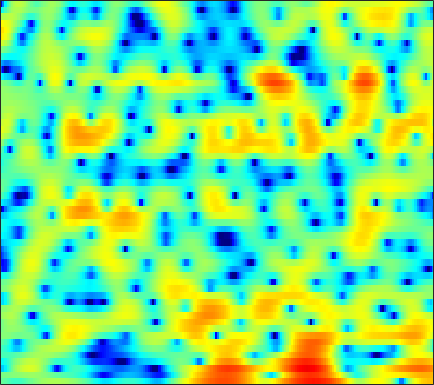

The data file committed next to this chart (first rows):
-0.99487, -1.2592, -1.6406, -2.0398, -2.318, -2.6452, -2.8563, -2.9161, -2.8753, -2.6552, -2.318, -2.0016, -1.5463, -1.058, -0.71017, -0.26885, 0.16072, 0.44084, 0.77705, 1.0597, 1.289, 1.4351, 1.5879, 1.6823
-0.2798, -0.2721, -0.2287, -0.1592, -0.0848, 0.03861, 0.1841, 0.302, 0.463, 0.6206, 0.7664, 0.8598, 0.9573, 1.017, 1.031, 1.008, 0.928, 0.8351, 0.6598, 0.4367, 0.1733, -0.05337, -0.3706, -0.6957
-7.502, -7.242, -5.757, -3.883, -2.555, -1.019, 0.256, 1.047, 1.911, 2.586, 3.085, 3.353, 3.572, 3.639, 3.588, 3.373, 2.984, 2.57, 1.831, 0.8429, -0.4488, -1.657, -3.702, -6.449
-5.019, -4.949, -4.356, -3.406, -2.599, -1.553, -0.5894, 0.05552, 0.8062, 1.433, 1.938, 2.23, 2.516, 2.678, 2.719, 2.653, 2.457, 2.221, 1.785, 1.209, 0.5054, -0.09872, -0.9613, -1.832
-2.248, -2.344, -2.398, -2.388, -2.327, -2.187, -1.972, -1.762, -1.411, -1.01, -0.5689, -0.2285, 0.2118, 0.6132, 0.8776, 1.168, 1.379, 1.482, 1.55, 1.541, 1.474, 1.383, 1.222, 1.022
-2.483, -2.814, -3.434, -4.266, -5.019, -6.17, -7.269, -7.795, -7.694, -6.677, -5.206, -4.063, -2.713, -1.56, -0.8354, -0.03842, 0.5922, 0.9741, 1.381, 1.7, 1.956, 2.115, 2.291, 2.436
-1.541, -1.78, -2.398, -3.412, -4.459, -6.31, -8.6, -10.2, -10.47, -8.426, -6.055, -4.522, -2.942, -1.822, -1.233, -0.7022, -0.4101, -0.3082, -0.2537, -0.2035, -0.0461, 0.1931, 0.6924, 1.339
0.01736, 0.1872, 0.258, 0.1618, 0.02019, -0.2237, -0.4652, -0.6139, -0.7109, -0.7006, -0.6066, -0.5493, -0.5262, -0.6274, -0.8396, -1.369, -2.285, -3.264, -5.177, -8.176, -12.75, -14.61, -9.604, -4.963
-0.5946, -0.1159, 0.3614, 0.6657, 0.79, 0.8185, 0.7381, 0.6206, 0.3899, 0.07422, -0.3071, -0.6133, -1.072, -1.56, -1.959, -2.517, -3.128, -3.63, -4.351, -5.009, -5.352, -5.182, -4.255, -2.77
-0.6895, -0.02076, 0.634, 1.032, 1.189, 1.206, 1.021, 0.7385, 0.1632, -0.6366, -1.625, -2.514, -3.828, -5.069, -5.749, -6.06, -5.714, -5.14, -4.217, -3.279, -2.363, -1.7, -0.8243, 0.02697
0.8089, 1.224, 1.64, 1.915, 2.019, 1.986, 1.741, 1.398, 0.6913, -0.3603, -1.868, -3.397, -6.202, -10.57, -15.64, -17.11, -10.57, -7.464, -4.681, -2.752, -1.361, -0.54, 0.3069, 0.9567
0.286, 0.3818, 0.6484, 1.01, 1.291, 1.625, 1.813, 1.842, 1.698, 1.314, 0.7322, 0.1943, -0.6151, -1.382, -1.819, -2.053, -1.919, -1.638, -1.16, -0.6723, -0.2483, 0.00113, 0.2231, 0.2983
-6.138, -6.644, -5.209, -2.88, -1.298, 0.3875, 1.6, 2.254, 2.81, 3.08, 3.099, 2.984, 2.707, 2.303, 1.939, 1.435, 0.909, 0.5296, 0.05826, -0.3516, -0.6786, -0.8508, -1.052, -1.265
-5.966, -6.507, -4.979, -2.519, -0.8465, 0.9487, 2.289, 3.046, 3.744, 4.127, 4.233, 4.14, 3.789, 3.205, 2.591, 1.523, 0.1428, -1.115, -3.059, -5.112, -6.594, -6.84, -6.059, -4.963
-0.222, -0.1849, 0.1289, 0.67, 1.168, 1.872, 2.524, 2.936, 3.35, 3.596, 3.636, 3.511, 3.13, 2.462, 1.765, 0.5039, -1.19, -2.83, -5.658, -9.4, -13.04, -12.79, -9.705, -7.122
-1.023, -0.8831, -0.5688, -0.1145, 0.2903, 0.8821, 1.472, 1.881, 2.351, 2.689, 2.859, 2.868, 2.704, 2.325, 1.902, 1.161, 0.2388, -0.5377, -1.613, -2.609, -3.354, -3.69, -3.837, -3.737
-4.85, -4.745, -4.272, -3.447, -2.653, -1.5, -0.3401, 0.4648, 1.403, 2.146, 2.684, 2.95, 3.118, 3.08, 2.918, 2.545, 2.007, 1.514, 0.7637, -0.05188, -0.8736, -1.46, -2.16, -2.714
-13.45, -15.14, -14.67, -10.94, -8.088, -4.942, -2.451, -0.9266, 0.727, 2.021, 2.989, 3.517, 3.992, 4.208, 4.196, 3.974, 3.512, 3.003, 2.114, 0.9702, -0.4568, -1.729, -3.667, -5.716
-15.31, -15.75, -14.71, -11.65, -9.034, -5.888, -3.269, -1.622, 0.2035, 1.656, 2.794, 3.456, 4.085, 4.449, 4.553, 4.456, 4.089, 3.623, 2.722, 1.464, -0.2413, -1.882, -4.749, -8.759
-14.07, -12.43, -10.36, -8.355, -6.877, -4.975, -3.216, -2.006, -0.5629, 0.6948, 1.748, 2.403, 3.102, 3.585, 3.814, 3.922, 3.801, 3.556, 3.013, 2.224, 1.201, 0.3022, -1.012, -2.333
-12.24, -10.57, -8.723, -7.13, -6.078, -4.793, -3.603, -2.761, -1.685, -0.6561, 0.3078, 0.982, 1.797, 2.483, 2.892, 3.29, 3.5, 3.531, 3.406, 3.094, 2.609, 2.137, 1.382, 0.5026
-7.96, -7.422, -6.793, -6.302, -6.021, -5.716, -5.421, -5.126, -4.541, -3.673, -2.547, -1.615, -0.3835, 0.7604, 1.504, 2.323, 2.932, 3.252, 3.503, 3.558, 3.429, 3.221, 2.803, 2.224
-5.243, -5.461, -5.846, -6.471, -7.131, -8.396, -10.23, -12, -13.74, -12.15, -8.673, -6.27, -3.643, -1.607, -0.387, 0.9049, 1.872, 2.412, 2.923, 3.222, 3.345, 3.337, 3.214, 2.98
-4.009, -4.508, -5.266, -6.157, -6.989, -8.417, -10.3, -11.97, -13.5, -12.19, -9.057, -6.808, -4.311, -2.335, -1.142, 0.1191, 1.055, 1.574, 2.052, 2.33, 2.458, 2.483, 2.465, 2.439
-3.92, -4.403, -4.896, -5.261, -5.48, -5.717, -5.866, -5.843, -5.552, -4.92, -3.963, -3.119, -1.948, -0.846, -0.1128, 0.6883, 1.259, 1.523, 1.641, 1.508, 1.156, 0.8072, 0.3592, 0.1473
-7.406, -7.64, -7.029, -6.138, -5.516, -4.801, -4.202, -3.772, -3.184, -2.495, -1.714, -1.075, -0.1919, 0.6489, 1.208, 1.802, 2.171, 2.249, 2.038, 1.353, 0.0389, -1.511, -4.694, -9.254
-20.42, -16.22, -11.16, -8.644, -7.605, -6.852, -6.426, -6.186, -5.721, -5.008, -4.065, -3.253, -2.103, -0.9297, -0.1064, 0.8521, 1.573, 1.919, 2.07, 1.806, 1.081, 0.2162, -1.231, -2.396
-5.603, -6.319, -7.035, -7.791, -8.602, -10.18, -12.32, -13.97, -14.92, -13.68, -11.59, -9.939, -7.766, -5.594, -4.001, -2.04, -0.3868, 0.6182, 1.626, 2.288, 2.651, 2.774, 2.826, 2.858
-1.753, -2.583, -3.878, -5.556, -7.153, -9.952, -13.91, -17.78, -21.15, -19.71, -19.07, -19.65, -17.75, -12.13, -8.396, -4.531, -1.654, -0.0002872, 1.703, 2.929, 3.767, 4.189, 4.511, 4.59
-0.4916, -1.056, -1.983, -3.116, -4.107, -5.593, -7.173, -8.351, -9.771, -11.13, -12.35, -12.99, -12.07, -9.191, -6.716, -3.758, -1.355, 0.1119, 1.662, 2.828, 3.649, 4.066, 4.368, 4.392
-0.9876, -1.218, -1.623, -2.108, -2.518, -3.106, -3.693, -4.115, -4.595, -4.903, -4.978, -4.816, -4.276, -3.4, -2.591, -1.439, -0.3069, 0.4694, 1.369, 2.091, 2.621, 2.89, 3.081, 3.081
-2.017, -1.943, -1.885, -1.884, -1.904, -1.948, -1.997, -2.014, -2.009, -1.927, -1.766, -1.575, -1.25, -0.8344, -0.4863, -0.002097, 0.4674, 0.7945, 1.181, 1.483, 1.7, 1.802, 1.862, 1.833
-3.262, -2.837, -2.357, -1.954, -1.695, -1.376, -1.08, -0.8589, -0.561, -0.2778, 0.002207, 0.1986, 0.4416, 0.6545, 0.7888, 0.9254, 1.011, 1.034, 1.012, 0.9427, 0.848, 0.7758, 0.6912, 0.6307
-4.164, -3.471, -2.77, -2.207, -1.803, -1.262, -0.6798, -0.244, 0.3298, 0.8438, 1.284, 1.534, 1.783, 1.895, 1.887, 1.754, 1.477, 1.175, 0.6579, 0.05979, -0.5656, -0.9763, -1.347, -1.41
-3.247, -3.217, -3.421, -3.593, -3.45, -2.736, -1.586, -0.6275, 0.554, 1.556, 2.302, 2.709, 3.021, 3.088, 2.975, 2.599, 1.946, 1.271, 0.09282, -1.463, -3.451, -5.225, -7.457, -7.769
-1.449, -2.934, -6.055, -11.67, -17.37, -10.42, -5.015, -2.483, -0.1658, 1.39, 2.41, 2.91, 3.243, 3.259, 3.067, 2.535, 1.685, 0.8224, -0.6451, -2.551, -5.042, -7.394, -11.05, -11.6
1.148, -0.0906, -1.95, -3.709, -4.399, -3.993, -2.668, -1.626, -0.4324, 0.4598, 1.093, 1.391, 1.604, 1.538, 1.289, 0.67, -0.2866, -1.237, -2.763, -4.434, -5.92, -6.652, -6.753, -5.796
3.412, 2.785, 1.953, 1.156, 0.6066, -0.01627, -0.5518, -0.8839, -1.266, -1.484, -1.438, -1.254, -0.9363, -0.764, -0.8403, -1.325, -2.338, -3.484, -5.689, -8.984, -14, -18.38, -14.59, -9.16
3.941, 3.786, 3.405, 2.796, 2.149, 0.9568, -0.7295, -2.411, -5.374, -8.612, -8.88, -6.833, -4.304, -2.693, -2.056, -1.864, -2.354, -3.142, -4.742, -6.812, -8.946, -9.899, -9.362, -7.348
2.666, 3.239, 3.528, 3.34, 2.91, 1.909, 0.3462, -1.26, -3.981, -6.856, -7.2, -5.622, -3.34, -1.808, -1.138, -0.8115, -1.03, -1.523, -2.531, -3.876, -5.432, -6.707, -8.264, -8.891
1.23, 2.008, 2.623, 2.817, 2.732, 2.382, 1.805, 1.265, 0.5377, -0.02581, -0.304, -0.3015, -0.1714, -0.003878, 0.03658, -0.09669, -0.5075, -1.008, -1.945, -3.301, -5.217, -7.151, -10.92, -15.81
0.956, 1.315, 1.674, 1.873, 1.91, 1.833, 1.652, 1.474, 1.206, 0.96, 0.7363, 0.5959, 0.418, 0.229, 0.05412, -0.2456, -0.6458, -1.025, -1.655, -2.401, -3.208, -3.806, -4.434, -4.63
0.8587, 1.006, 1.142, 1.223, 1.244, 1.206, 1.112, 1.025, 0.8837, 0.7102, 0.5331, 0.383, 0.1868, -0.04209, -0.2261, -0.4907, -0.7677, -0.9847, -1.272, -1.52, -1.712, -1.81, -1.838, -1.726
0.7564, 0.8197, 0.854, 0.8287, 0.787, 0.7118, 0.6131, 0.5252, 0.4106, 0.2865, 0.1579, 0.04653, -0.1369, -0.3614, -0.5552, -0.8316, -1.093, -1.234, -1.305, -1.24, -1.06, -0.8561, -0.549, -0.2388
0.7227, 0.7134, 0.6406, 0.4844, 0.319, 0.08817, -0.1276, -0.2627, -0.3683, -0.3542, -0.3095, -0.2776, -0.3499, -0.5829, -0.9073, -1.526, -2.247, -2.698, -2.869, -2.356, -1.334, -0.4663, 0.5784, 1.364
-0.04762, -0.2133, -0.5724, -1.02, -1.433, -2.131, -2.908, -3.386, -3.616, -3.136, -2.182, -1.462, -0.7656, -0.6215, -0.9668, -2.217, -4.799, -8.4, -16.19, -8.519, -2.741, -0.1088, 2.231, 3.662
-5.158, -6.014, -7.035, -7.609, -7.886, -8.71, -10.81, -14.07, -24.34, -14.76, -8.238, -5.463, -3.099, -1.819, -1.402, -1.461, -2.122, -2.709, -2.9, -1.716, 0.3024, 1.758, 3.328, 4.399
-12.05, -16.56, -31.29, -19.19, -15.05, -12.49, -11.59, -11.43, -10.96, -9.498, -7.305, -5.671, -3.851, -2.436, -1.635, -0.8506, -0.26, 0.156, 0.7254, 1.41, 2.174, 2.738, 3.394, 3.872
-8.446, -9.664, -10.79, -10.71, -10.14, -9.186, -8.285, -7.672, -6.818, -5.92, -4.889, -4.063, -2.977, -1.96, -1.258, -0.4089, 0.3572, 0.8787, 1.511, 2.094, 2.59, 2.907, 3.241, 3.442
-3.587, -4.087, -4.647, -5.029, -5.184, -5.282, -5.244, -5.136, -4.878, -4.476, -3.92, -3.431, -2.674, -1.857, -1.23, -0.4128, 0.3669, 0.8911, 1.529, 2.062, 2.481, 2.719, 2.923, 2.996
0.1653, -0.2817, -0.9225, -1.642, -2.202, -2.965, -3.734, -4.263, -4.838, -5.081, -4.923, -4.522, -3.724, -2.731, -1.954, -0.9437, -0.02021, 0.6013, 1.311, 1.867, 2.276, 2.476, 2.594, 2.556
3.556, 3.037, 2.159, 1.062, 0.05922, -1.525, -3.489, -5.249, -7.895, -10.24, -10.39, -8.995, -6.699, -4.666, -3.348, -1.835, -0.581, 0.2307, 1.114, 1.772, 2.191, 2.337, 2.32, 2.065
6.112, 5.541, 4.559, 3.319, 2.164, 0.2342, -2.251, -4.63, -8.858, -14.19, -14.6, -11.68, -8.563, -6.392, -5.055, -3.422, -1.885, -0.8319, 0.3602, 1.246, 1.754, 1.871, 1.663, 1.004
6.66, 6.166, 5.366, 4.358, 3.461, 2.035, 0.3601, -1.036, -2.979, -4.851, -6.454, -7.463, -8.875, -10.07, -10.16, -8.317, -5.473, -3.552, -1.55, -0.1631, 0.6232, 0.8505, 0.6374, -0.1887
5.253, 4.981, 4.566, 4.031, 3.54, 2.754, 1.782, 0.9295, -0.3605, -1.887, -3.727, -5.446, -8.556, -13.1, -15.77, -11.57, -6.891, -4.489, -2.2, -0.7149, 0.1641, 0.4817, 0.4766, 0.01602
1.698, 1.82, 2.04, 2.259, 2.345, 2.313, 2.077, 1.758, 1.131, 0.3278, -0.6638, -1.489, -2.526, -3.304, -3.535, -3.249, -2.439, -1.706, -0.7375, 0.04752, 0.6142, 0.8424, 0.9121, 0.6944
-5.332, -4.179, -2.339, -0.6802, 0.3053, 1.232, 1.773, 1.953, 1.927, 1.656, 1.212, 0.8102, 0.2597, -0.2271, -0.4793, -0.6215, -0.5575, -0.3603, 0.004167, 0.4416, 0.8356, 1.053, 1.19, 1.113
-18.13, -10.81, -5.528, -2.317, -0.6358, 0.9273, 1.897, 2.315, 2.539, 2.406, 2.002, 1.546, 0.756, -0.1436, -0.8207, -1.583, -1.972, -1.912, -1.413, -0.6312, 0.1437, 0.6563, 1.134, 1.355
